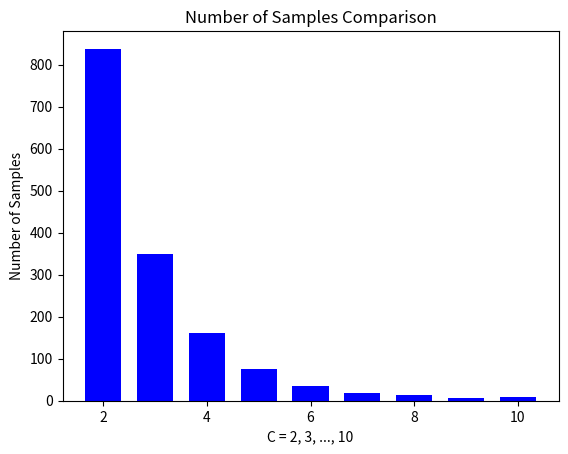

This figure's Python source:
# M/M/1
# Entrada dada por um processo Poison
# Servico dada por uma distribuicao exponencial

import matplotlib.pyplot as plt
import numpy as np
import math

# Sets the random number generator seed to 1
np.random.seed()

# Initializes the number of customers in the system and the simulation time 
n = 0
simultime = 0

# Variables which armazenate the times of arrival and departure
tax_arrival = 1         # arrival time (1/lambda, where lambda=1)
tax_departure = 0.5     # service time (1/mi, where mi=2)

# This array stores the time of arrival of each customer of the desired sequence. It will be acessed during a arrival event.
#For this case, its C = 2,3,4,...,10
customerSequence = {2:0.0, 3:0.0, 4:0.0, 5:0.0, 6:0.0, 7:0.0, 8:0.0, 9:0.0, 10:0.0}

# This array stores the busy periods of the server. It will be acessed during a departure event.
# Values consist of time_of_service (of last customer before empty) - time_of_arrival (of first customer after empty)
busyPeriod = {2:[], 3:[], 4:[], 5:[], 6:[], 7:[], 8:[], 9:[], 10:[]}

# This function calculates confidence interval
def confidenceInterval(list):
    minCI = np.mean(list) - (1.96 * (np.std(list) / math.sqrt(len(list)) ))
    maxCI = np.mean(list) + (1.96 * (np.std(list) / math.sqrt(len(list)) ))
    return minCI, maxCI

MAXITERATION = 10000
# Starts the main simulation loop, which iterates MAXITERATION times.
for i in range(MAXITERATION):

    # this block get samples exponentially distributed by the variables tax_arrival or tax_departure
    time_of_arrival = np.random.exponential(tax_arrival)
    time_of_departure = np.random.exponential(tax_departure)

    if (n==0 or time_of_arrival < time_of_departure):
        simultime += time_of_arrival
        #print(f"[{simultime:08.4f}] {'arrival':>10}, {n} => {n + 1}")      # This block prints out a message indicating the arrival,
        n += 1                                                              # updates the number of customers in the system
        if(2 <= n <= 10):
            customerSequence[n] = simultime                                 # register the arrival of target customer (2 -> 10)

    else:
        simultime += time_of_departure
        #print(f"[{simultime:08.4f}] {'departure':>10}, {n} => {n - 1}")     # This block prints out a message indicating the departure,
        n -= 1                                                              # updates the number of customers in the system
        if(n==0):
            for i in range (2,11):
                if (customerSequence.get(i)!=0.0):                      # Verify if the i-th customer arrived
                    temp = busyPeriod.get(i)                            #
                    temp.append(simultime-customerSequence.get(i))      # this block registers the desired busy periods
                    busyPeriod[i] = temp                                #
            customerSequence.update({2:0.0, 3:0.0, 4:0.0, 5:0.0, 6:0.0, 7:0.0, 8:0.0, 9:0.0, 10:0.0})         #resets the times of arrival

print(f"\nMax iteration number ({MAXITERATION}) reached. End of simulation\n")

means = []
samples = []

# this block prints number of busy periods, their average and the confidence interval
for i in range (2,11):
    periods = busyPeriod.get(i)
    numSamples = len(periods)
    samples.append(numSamples)
    if(numSamples):
        avg = np.mean(periods)
        means.append(avg)
        ciMin, ciMax = confidenceInterval(periods)
        print(f"Average Busy Period, C={i}: {avg:08.4f} . Number of samples: {numSamples}")
        print(f"Confidence Interval: [{ciMin:08.4f}, {ciMax:08.4f}]\n\n")
    else:
        means.append(0.0)
        print(f"Average Busy Period, C={i}: {0.0} . Number of samples: {numSamples}")
        print(f"Confidence Interval: [{0.0}, {0.0}]\n\n")


#"""
#this block creates a bar graph for comparison of duration of the busy periods
print("\nCreating Busy Period bar graph...\n")
x_w = list(range(2,11))
plt.bar(x_w, means, color ='blue',width = 0.7)
plt.xlabel("C = 2, 3, ..., 10")
plt.ylabel("Average Busy Period")
plt.title("Busy Period Comparison")
plt.show()
#"""

#"""
#this block creates a bar graph for comparison of duration of the busy periods
print("\nCreating Samples bar graph...\n")
x_w = list(range(2,11))
plt.bar(x_w, samples, color ='blue',width = 0.7)
plt.xlabel("C = 2, 3, ..., 10")
plt.ylabel("Number of Samples")
plt.title("Number of Samples Comparison")
plt.show()
#"""
